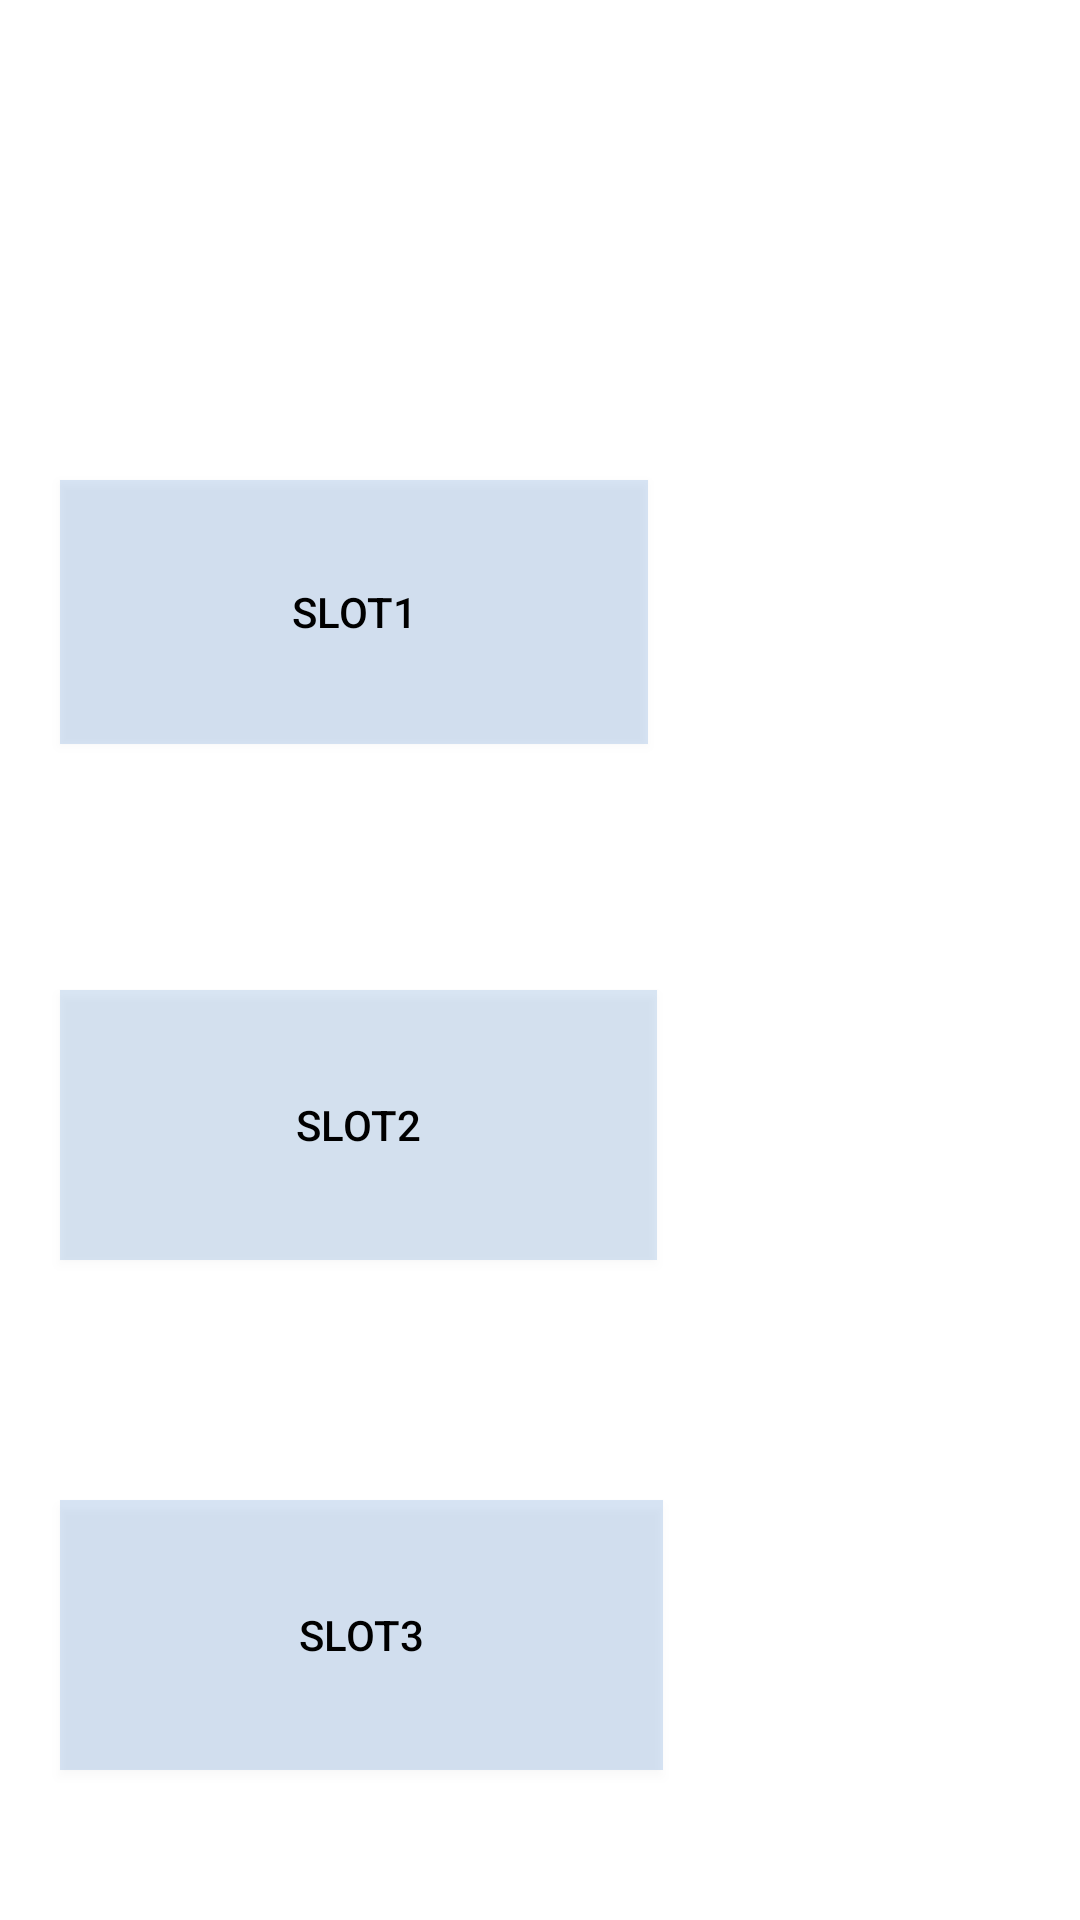

This screen was rendered from an Android layout file. Write that file and the resources it references.
<!-- AndroidManifest.xml: application theme Theme.SMARTPARKING -->
<!-- res/layout/activity_parking_slot.xml -->
<?xml version="1.0" encoding="utf-8"?>
<RelativeLayout xmlns:android="http://schemas.android.com/apk/res/android"
    xmlns:app="http://schemas.android.com/apk/res-auto"
    xmlns:tools="http://schemas.android.com/tools"
    android:layout_width="match_parent"
    android:layout_height="match_parent"
    tools:context=".ParkingSlot"
    android:orientation="vertical">

    <ImageView
        android:layout_width="150dp"
        android:layout_height="136dp"
        android:src="@drawable/car_parking_2"
        android:onClick="callStartScreen"
        android:id="@+id/Logo_image"/>


    <LinearLayout
        android:layout_width="match_parent"
        android:layout_height="556dp"
        android:layout_marginTop="130dp"
        android:orientation="vertical">

        <Button
            android:id="@+id/slot1"
            android:layout_width="196dp"
            android:layout_height="88dp"
            android:layout_marginLeft="20dp"
            android:layout_marginTop="30dp"
            android:background="#2A1565C0"
            android:text="Slot1"
            android:textColor="@color/black" />

        <ImageView
            android:id="@+id/CarInsideTheSlot1"
            android:layout_width="145dp"
            android:layout_height="93dp"
            android:layout_alignParentEnd="true"
            android:layout_alignParentRight="true"
            android:layout_alignParentBottom="true"
            android:layout_marginLeft="30dp"
            android:layout_marginTop="-90dp"
            android:layout_marginBottom="0dp"
            android:src="@drawable/car" />

        <ImageView
            android:id="@+id/CarOutsideTheSlot1"
            android:layout_width="145dp"
            android:layout_height="93dp"
            android:layout_alignParentEnd="true"
            android:layout_alignParentRight="true"
            android:layout_alignParentBottom="true"
            android:layout_marginLeft="250dp"
            android:layout_marginTop="-95dp"
            android:src="@drawable/car" />
    </LinearLayout>
    <LinearLayout
        android:layout_width="match_parent"
        android:layout_height="556dp"
        android:layout_marginTop="130dp"
        android:orientation="vertical">

        <Button
            android:id="@+id/slot2"
            android:layout_width="199dp"
            android:layout_height="90dp"
            android:layout_marginLeft="20dp"
            android:layout_marginTop="200dp"
            android:background="#281565C0"
            android:text="Slot2"
            android:verticalScrollbarPosition="defaultPosition"
            android:textColor="@color/black" />

        <ImageView
            android:id="@+id/CarInsideTheSlot2"
            android:layout_width="145dp"
            android:layout_height="93dp"
            android:layout_alignParentEnd="true"
            android:layout_alignParentRight="true"
            android:layout_alignParentBottom="true"
            android:layout_marginLeft="30dp"
            android:layout_marginTop="-90dp"
            android:layout_marginBottom="0dp"
            android:src="@drawable/car" />

        <ImageView
            android:id="@+id/CarOutsideTheSlot2"
            android:layout_width="145dp"
            android:layout_height="93dp"
            android:layout_alignParentEnd="true"
            android:layout_alignParentRight="true"
            android:layout_alignParentBottom="true"
            android:layout_marginLeft="250dp"
            android:layout_marginTop="-95dp"
            android:layout_marginBottom="0dp"
            android:src="@drawable/car" />

    </LinearLayout>
    <LinearLayout
        android:layout_width="match_parent"
        android:layout_height="556dp"
        android:layout_marginTop="130dp"
        android:orientation="vertical">

        <Button
            android:id="@+id/slot3"
            android:layout_width="201dp"
            android:layout_height="90dp"
            android:layout_marginLeft="20dp"
            android:layout_marginTop="370dp"
            android:verticalScrollbarPosition="defaultPosition"
            android:background="#2A1565C0"
            android:text="Slot3"
            android:textColor="@color/black" />

        <ImageView
            android:id="@+id/CarInsideTheSlot3"
            android:layout_width="145dp"
            android:layout_height="93dp"
            android:layout_alignParentRight="true"
            android:layout_alignParentBottom="true"
            android:layout_marginLeft="30dp"
            android:layout_marginTop="-90dp"
            android:layout_marginBottom="0dp"
            android:src="@drawable/car" />

        <ImageView
            android:id="@+id/CarOutsideTheSlot3"
            android:layout_width="145dp"
            android:layout_height="93dp"
            android:layout_alignParentRight="true"
            android:layout_alignParentBottom="true"
            android:layout_marginLeft="250dp"
            android:layout_marginTop="-95dp"
            android:layout_marginBottom="0dp"
            android:src="@drawable/car" />

    </LinearLayout>

</RelativeLayout>
<!-- resources referenced by this layout -->
<resources>
  <style name="Theme.SMARTPARKING" parent="Theme.MaterialComponents.DayNight.DarkActionBar">
          
          <item name="colorPrimary">@color/purple_500</item>
          <item name="colorPrimaryVariant">@color/purple_700</item>
          <item name="colorOnPrimary">@color/white</item>
          
          <item name="colorSecondary">@color/teal_200</item>
          <item name="colorSecondaryVariant">@color/teal_700</item>
          <item name="colorOnSecondary">@color/black</item>
          
          <item name="android:statusBarColor" tools:targetApi="l">?attr/colorPrimaryVariant</item>
          
      </style>
  <!-- not gathered from this repository: default colours our renderer supplied (Android Studio template values) -->
  <color name="purple_500">#FF6200EE</color>
  <color name="purple_700">#FF3700B3</color>
  <color name="teal_200">#FF03DAC5</color>
  <color name="teal_700">#FF018786</color>
  <color name="black">#FF000000</color>
  <color name="white">#FFFFFFFF</color>
</resources>
